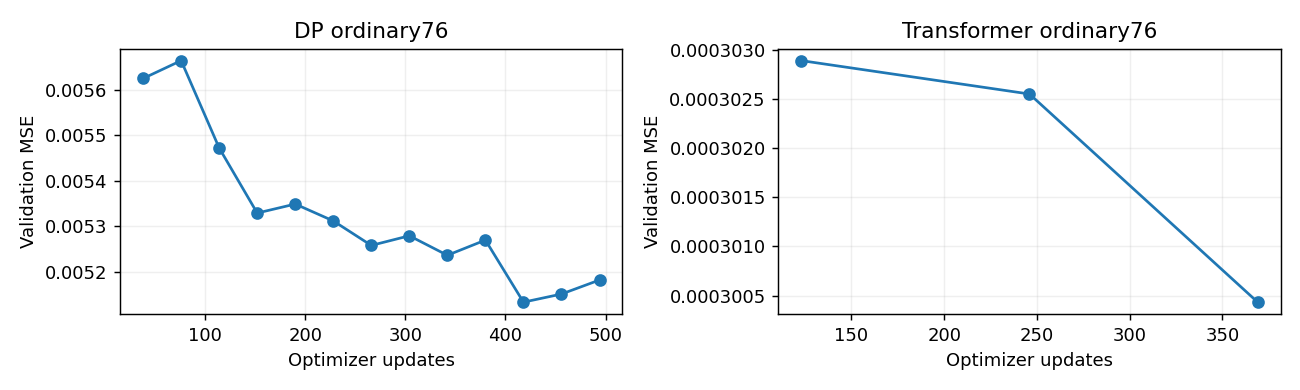

The table this chart was drawn from, first rows:
component, epoch, updates, validation, loss
DP, 1, 38, 0.005624, 0.003454
DP, 2, 76, 0.005664, 0.003017
DP, 3, 114, 0.005472, 0.002283
DP, 4, 152, 0.005329, 0.002023
DP, 5, 190, 0.005349, 0.001982
DP, 6, 228, 0.005312, 0.00185
DP, 7, 266, 0.005258, 0.001981
DP, 8, 304, 0.005279, 0.001763
DP, 9, 342, 0.005236, 0.001677
DP, 10, 380, 0.00527, 0.001709
DP, 11, 418, 0.005133, 0.001871
DP, 12, 456, 0.005151, 0.002008
DP, 13, 494, 0.005182, 0.001793
Transformer, 1, 123, 0.0003029, 
Transformer, 2, 246, 0.0003025, 
Transformer, 3, 369, 0.0003004, 
